Photos from the image-classification dataset "AMDNet23 Dataset" in the GitHub repository Melanie823/DeepLearning. Its 2 classes are: amd, diabetes.

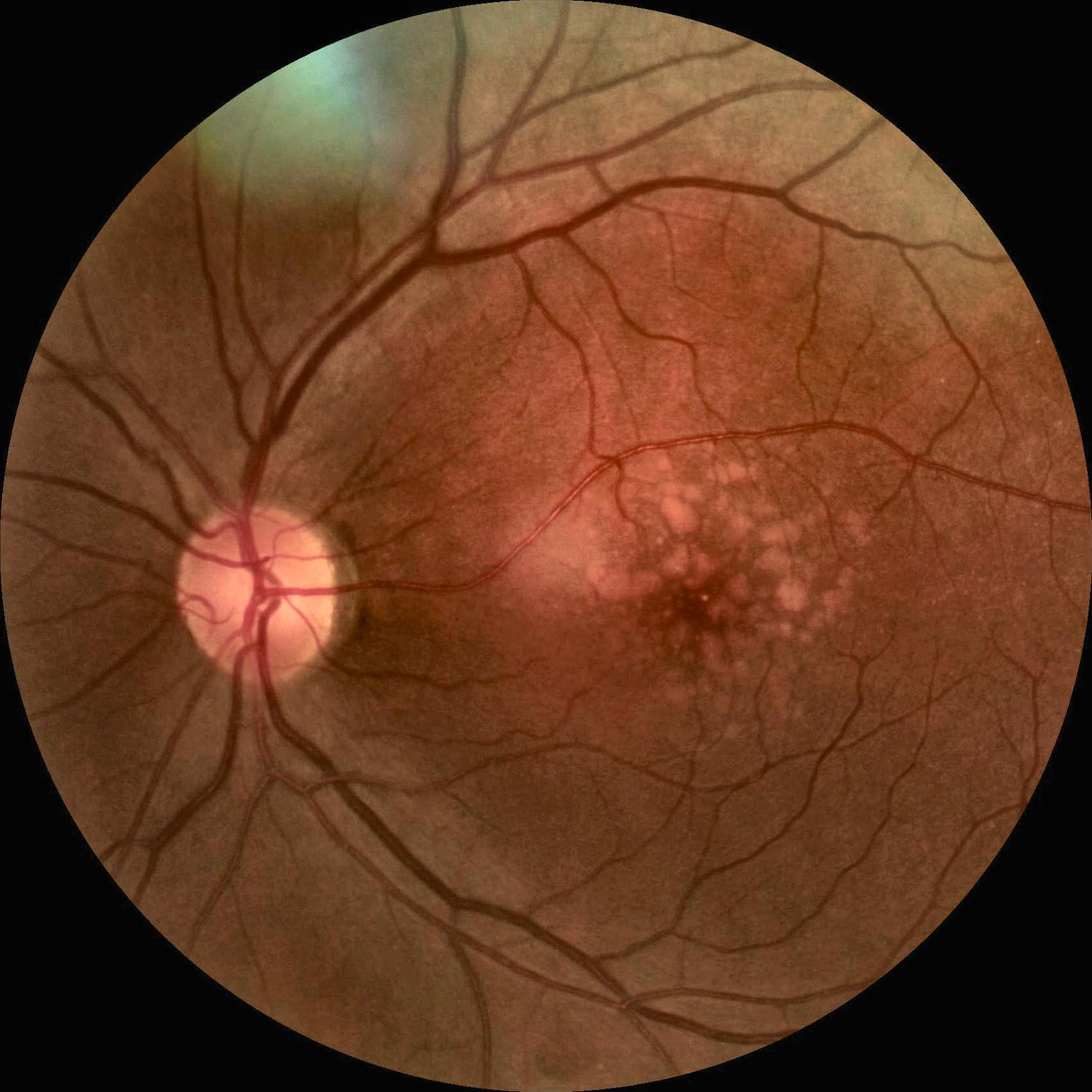
Label: amd

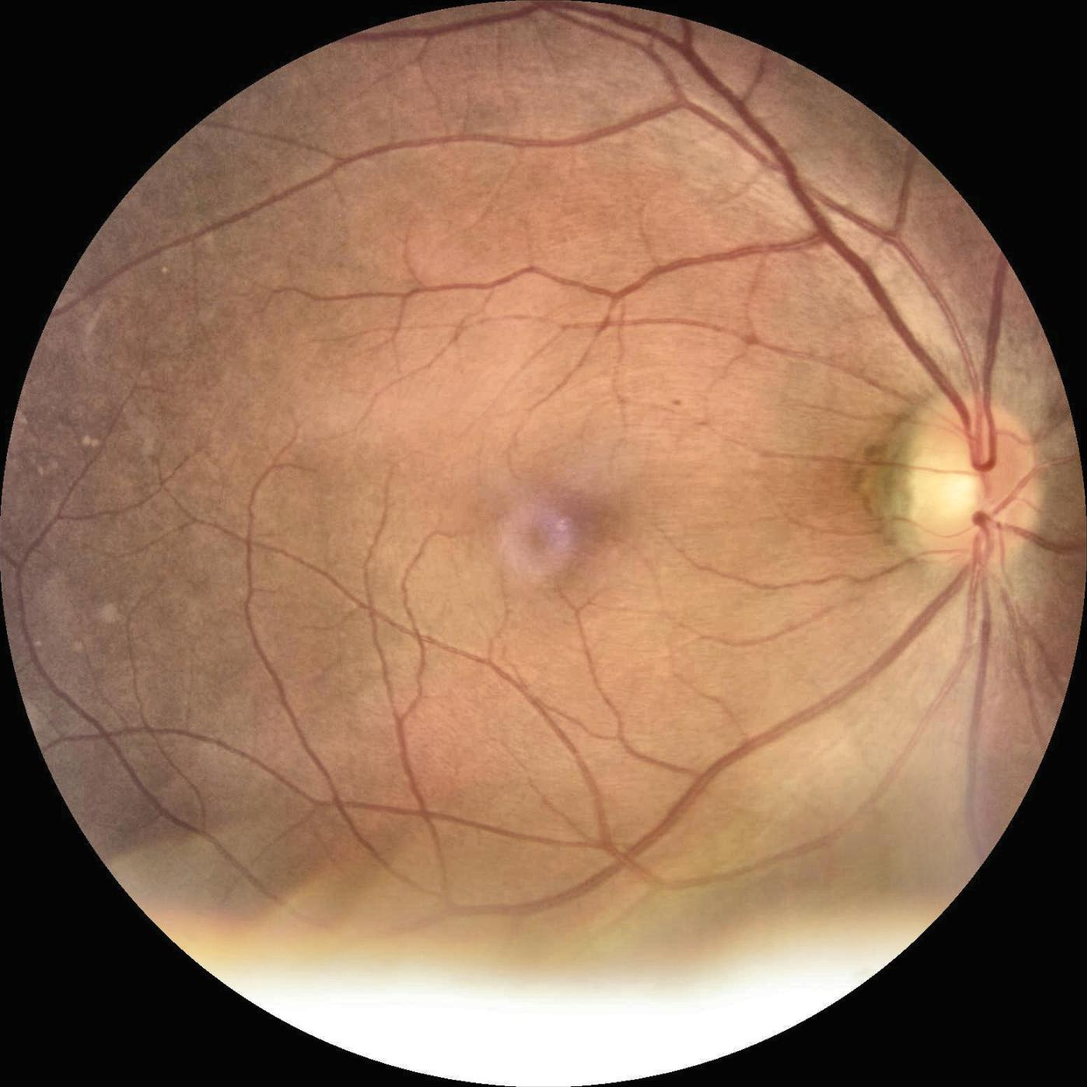
Label: amd

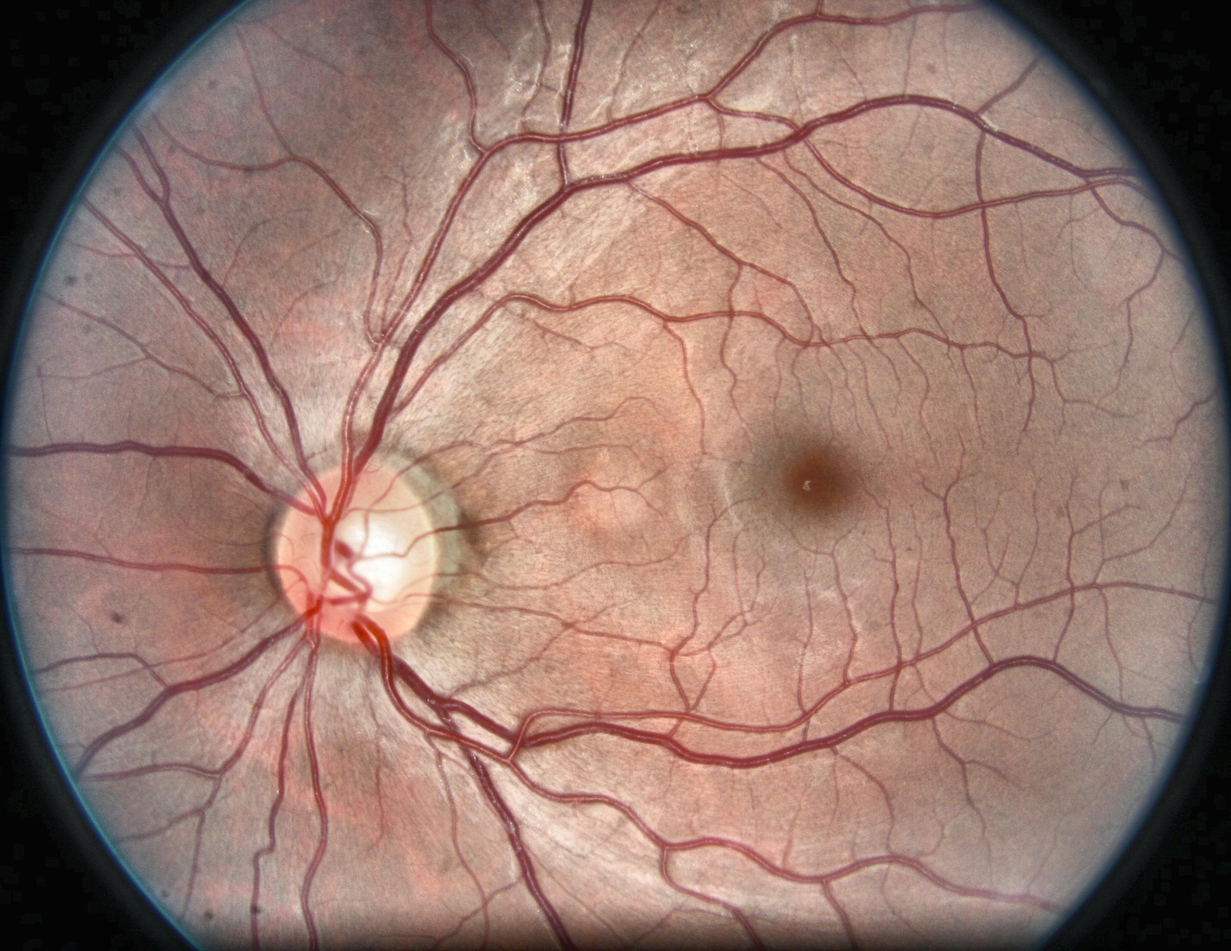
Label: diabetes

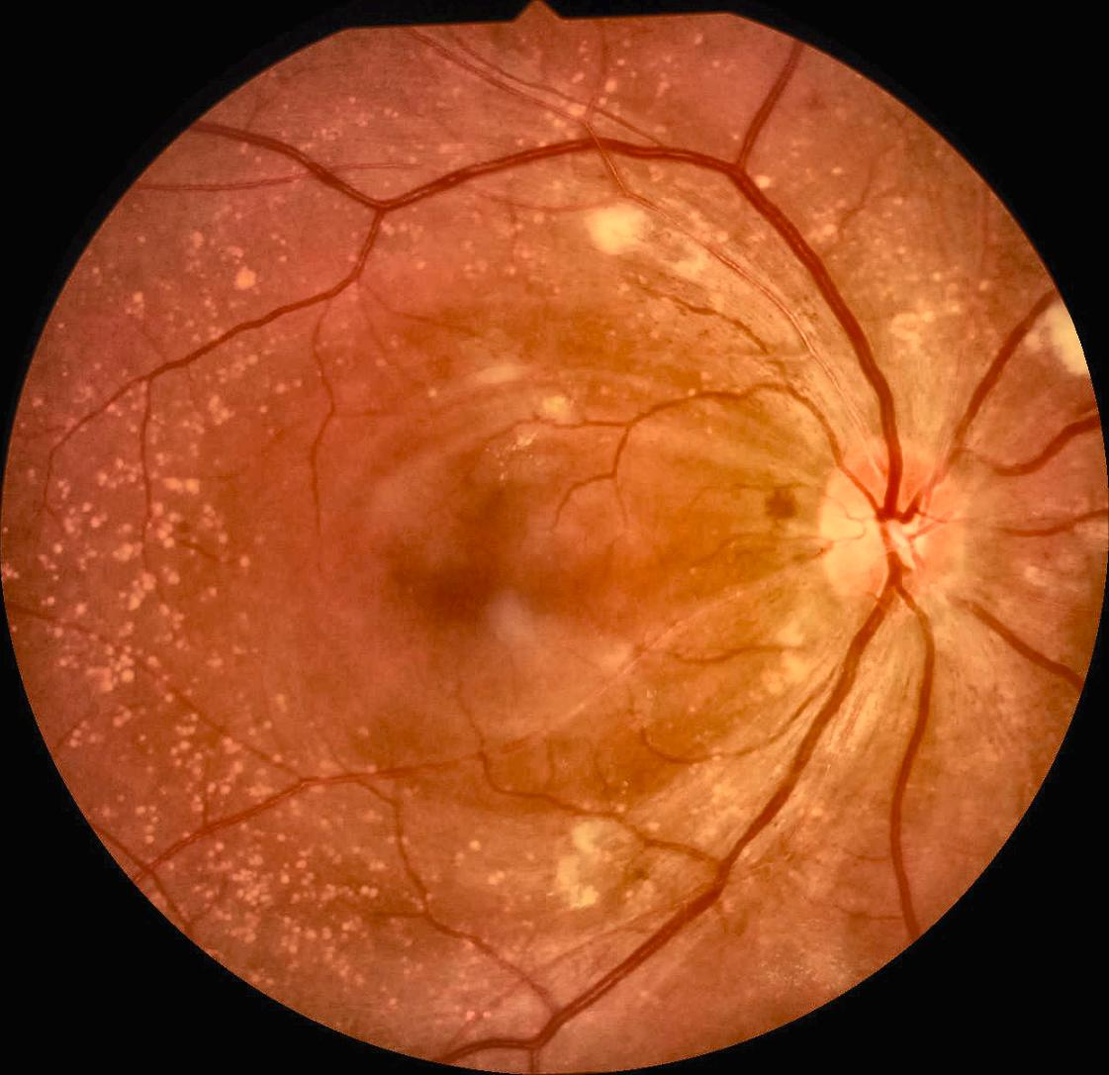
Label: diabetes

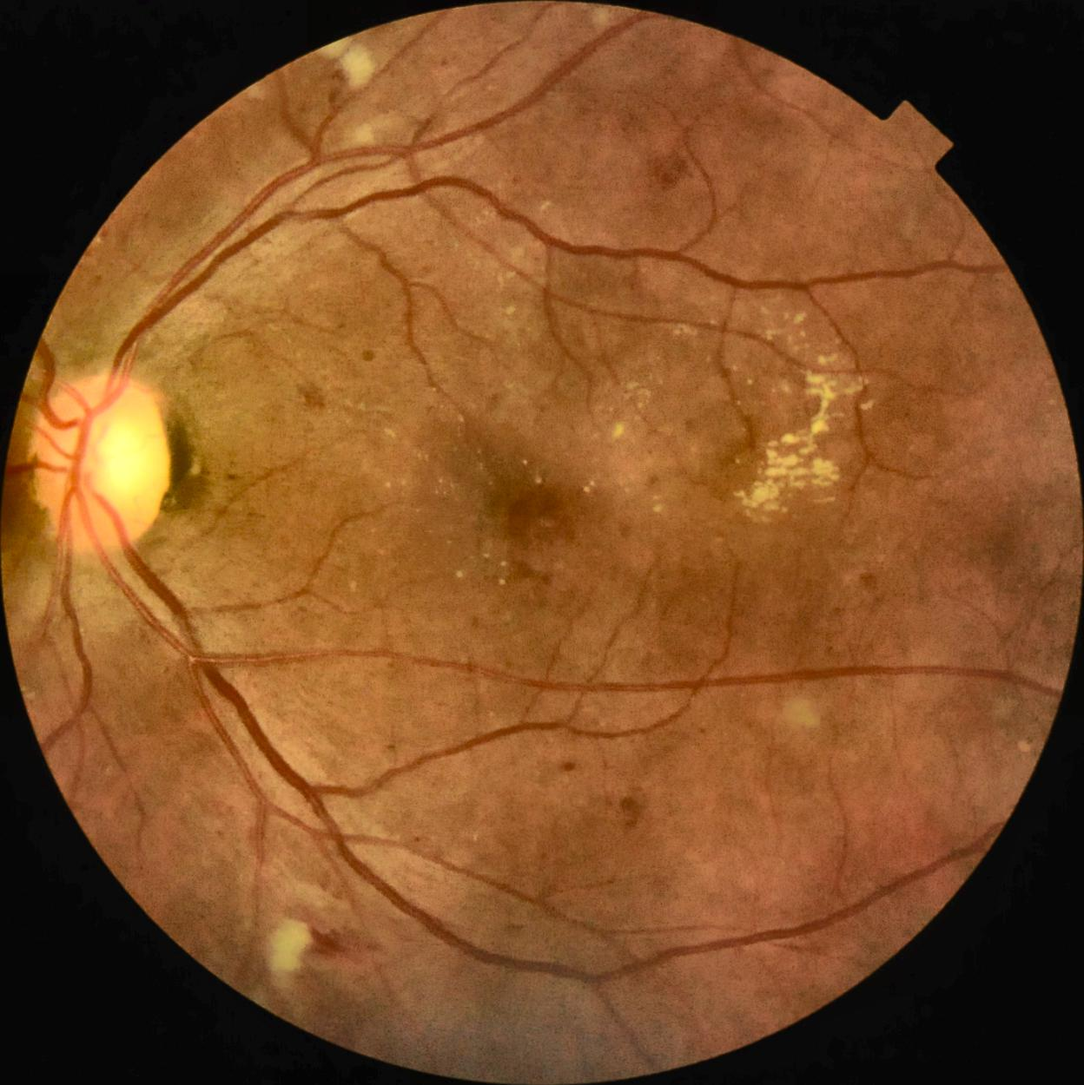
Label: diabetes

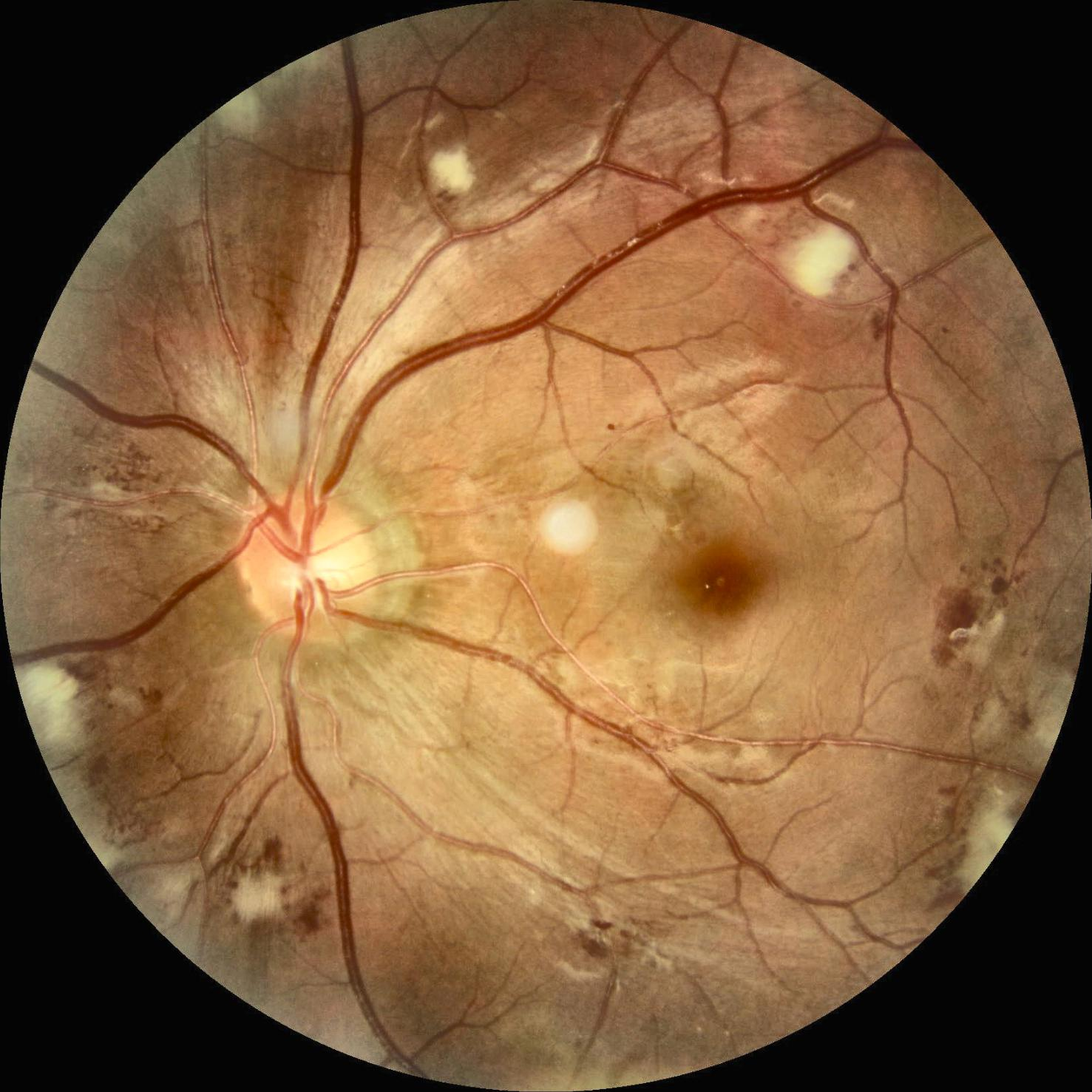
Label: diabetes
